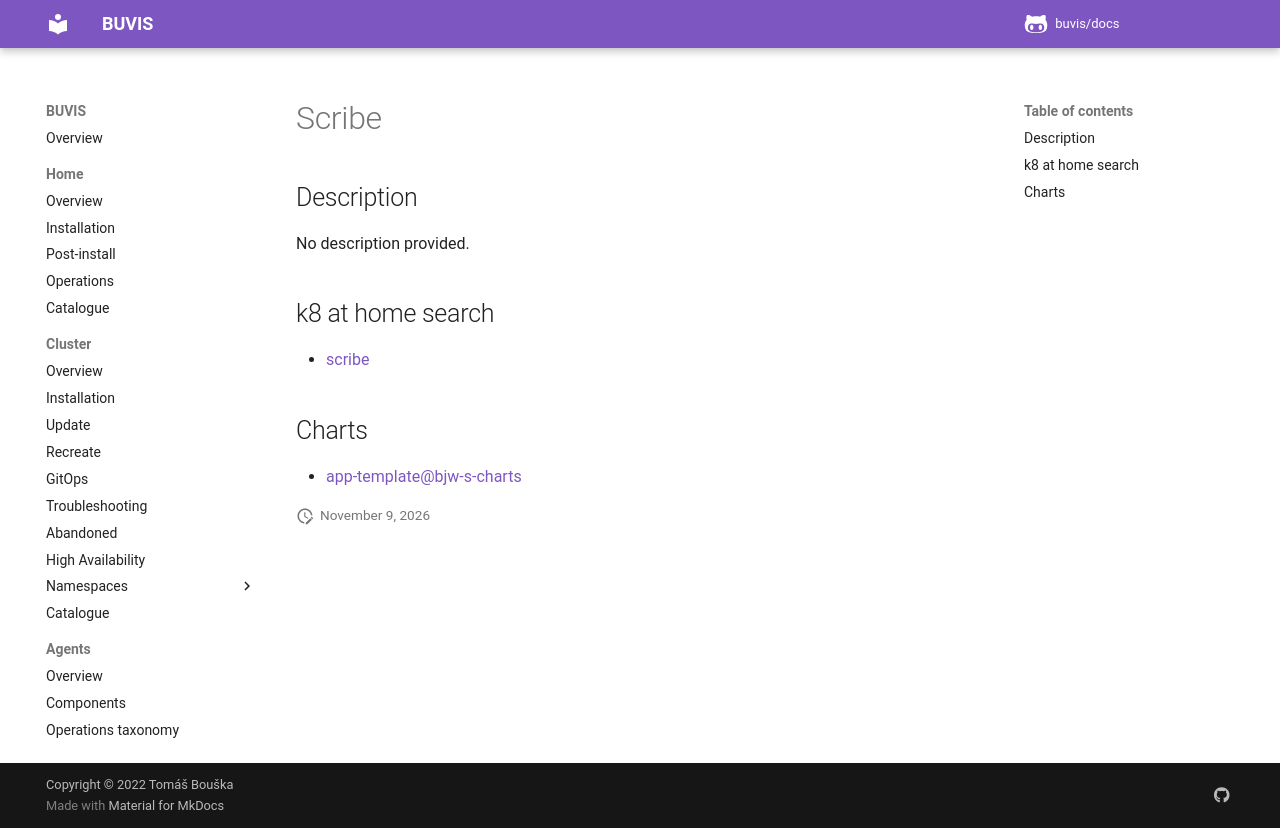

repository: buvis/docs · page: cluster/catalogue/scribe/index.html · generator: mkdocs

# Scribe

## Description

No description provided.

## k8 at home search

- [scribe](https://nanne.dev/k8s-at-home-search/#/scribe)

## Charts

- [app-template@bjw-s-charts](https://bjw-s.github.io/helm-charts/)
